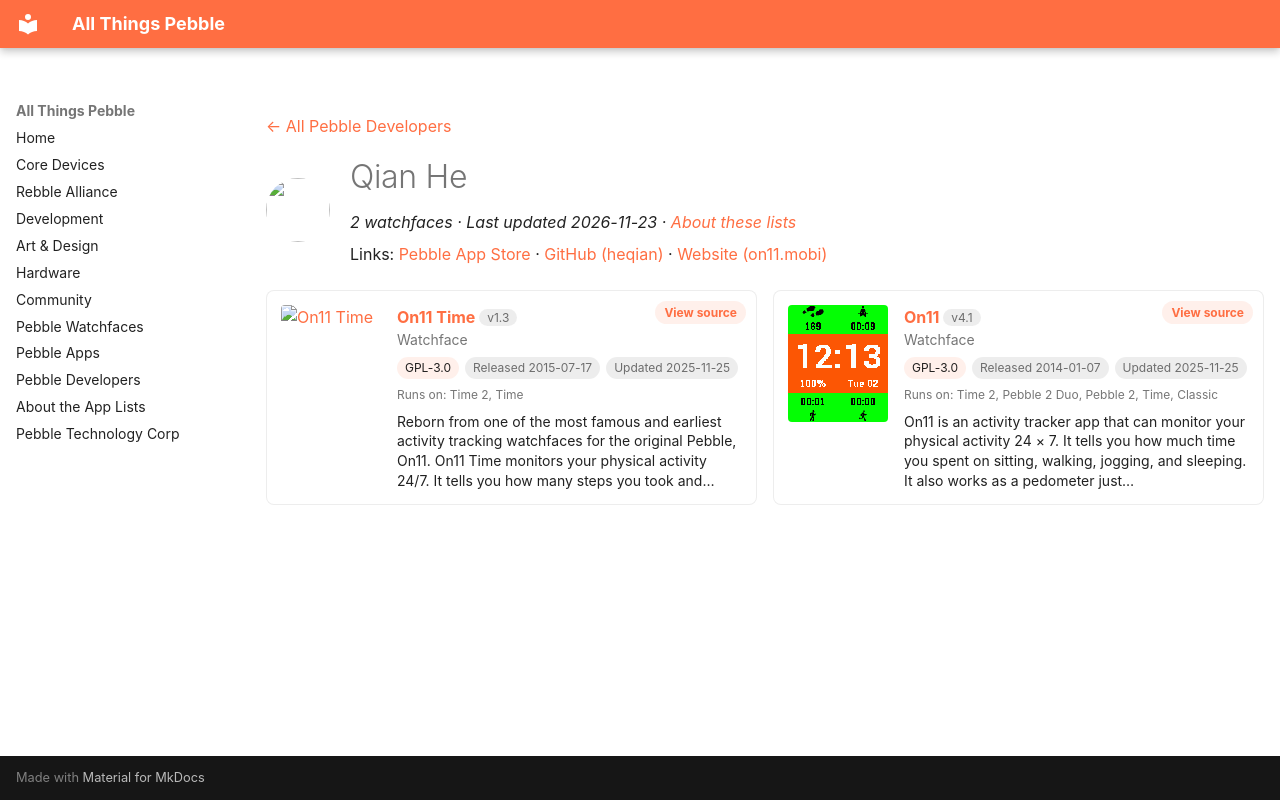

repository: saltedlolly/all-things-pebble · page: developers/qian-he.html · generator: mkdocs

---
title: "Qian He"
hide:
  - toc
---

<!-- Generated by scripts/update_app_directory.py: do not edit by hand -->
[← All Pebble Developers](../developers.md)

<div class="dev-header" markdown>
<img class="dev-avatar" src="https://github.com/heqian.png?size=128" alt="" width="64" height="64" loading="lazy" onerror="this.remove()">
<div class="dev-intro" markdown>

# Qian He

*2 watchfaces · Last updated 2026-11-23 · [About these lists](../about-app-lists.md)*

Links: [Pebble App Store](https://apps.repebble.com/apps/dev/qian-he_52b8bd23c066cad7a600000e) · [GitHub (heqian)](https://github.com/heqian) · [Website (on11.mobi)](http://on11.mobi)

</div>
</div>

<div class="dev-controls" data-search-exclude hidden>
<div class="dev-filter" role="group" aria-label="Show"><button type="button" data-filter="all" aria-pressed="true">All <span>2</span></button><button type="button" data-filter="watchface" aria-pressed="false">Watchfaces <span>2</span></button><button type="button" data-filter="watchapp" aria-pressed="false" disabled>Apps <span>0</span></button></div>
<label class="dev-sort">Sort by <select><option value="updated">Recently updated</option><option value="released">Newest release</option><option value="title">A–Z</option></select></label>
</div>

<div class="app-grid dev-apps" data-search-exclude>
<div class="app-card" data-type="watchface" data-title="on11 time" data-released="2015-07-17" data-updated="2025-11-25">
<a class="app-shot" href="https://apps.repebble.com/55a89c4b0dc1ce64e5000060" data-search-exclude><img src="../images/apps/55a89c4b0dc1ce64e5000060.png" alt="On11 Time" loading="lazy"></a>
<div class="app-info">
<h2 class="app-name" id="app-55a89c4b0dc1ce64e5000060"><a href="https://apps.repebble.com/55a89c4b0dc1ce64e5000060">On11 Time</a> <span class="app-version" title="Latest version" data-search-exclude>v1.3</span></h2>
<a class="app-source" href="https://github.com/heqian/On11" title="Source code" data-search-exclude>View source</a>
<div class="app-dev">Watchface</div>
<div class="app-tags" data-search-exclude><span class="app-licence" title="Licence">GPL-3.0</span> <span title="First published in the app store">Released 2015-07-17</span> <span title="Latest release in the app store">Updated 2025-11-25</span></div>
<div class="app-watches" title="Supported watches" data-search-exclude>Runs on: Time 2, Time</div>
<p class="app-desc">Reborn from one of the most famous and earliest activity tracking watchfaces for the original Pebble, On11. On11 Time monitors your physical activity 24/7. It tells you how many steps you took and…</p>
</div>
</div>
<div class="app-card" data-type="watchface" data-title="on11" data-released="2014-01-07" data-updated="2025-11-25">
<a class="app-shot" href="https://apps.repebble.com/52cb5f5f6e5f7079c80000c6" data-search-exclude><img src="../images/apps/52cb5f5f6e5f7079c80000c6.png" alt="On11" loading="lazy"></a>
<div class="app-info">
<h2 class="app-name" id="app-52cb5f5f6e5f7079c80000c6"><a href="https://apps.repebble.com/52cb5f5f6e5f7079c80000c6">On11</a> <span class="app-version" title="Latest version" data-search-exclude>v4.1</span></h2>
<a class="app-source" href="https://github.com/heqian/On11" title="Source code" data-search-exclude>View source</a>
<div class="app-dev">Watchface</div>
<div class="app-tags" data-search-exclude><span class="app-licence" title="Licence">GPL-3.0</span> <span title="First published in the app store">Released 2014-01-07</span> <span title="Latest release in the app store">Updated 2025-11-25</span></div>
<div class="app-watches" title="Supported watches" data-search-exclude>Runs on: Time 2, Pebble 2 Duo, Pebble 2, Time, Classic</div>
<p class="app-desc">On11 is an activity tracker app that can monitor your physical activity 24 × 7. It tells you how much time you spent on sitting, walking, jogging, and sleeping. It also works as a pedometer just…</p>
</div>
</div>
</div>
